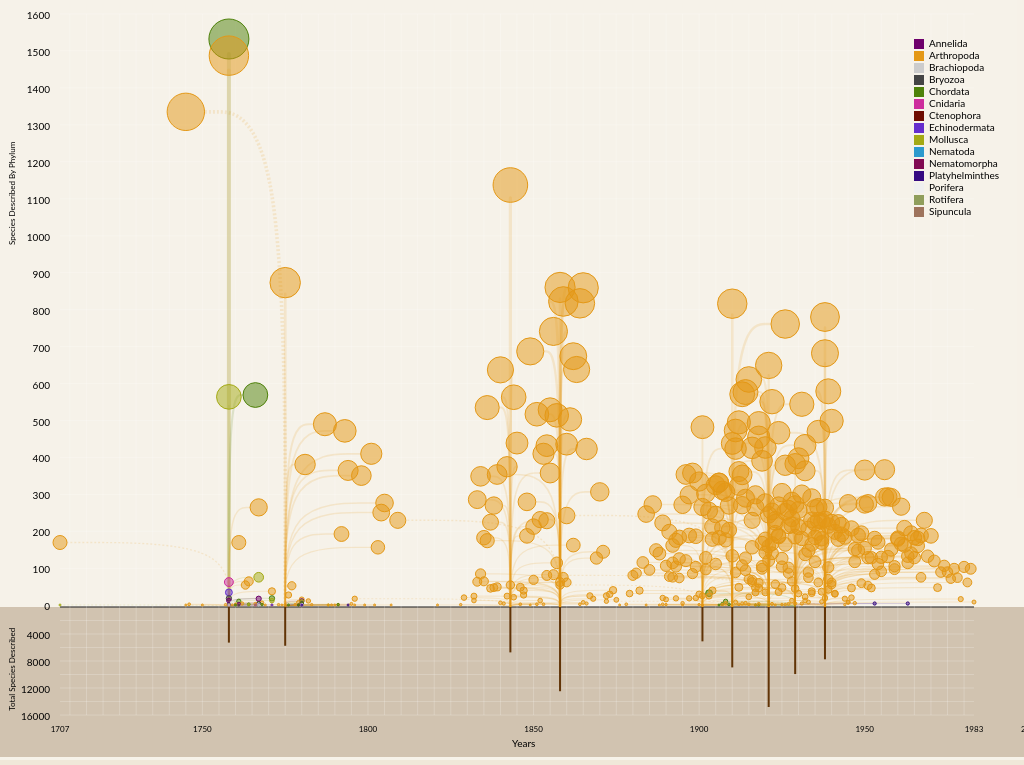
D3 v3 page, settled after 480 driven frames (8 s of simulated time); the page loaded 1 data file(s).


// ── js/tree.js
$(function(){

// cache some variables
var data,
	min_count = 0,
	max_count,
	min_phylum_count,
	max_phylum_count,
	min_year,
	max_year,
	year_scale,
	leaf_y_scale,
	leaf_r_scale,
	root_y_scale,
	root_width_scale,
	branch_width_scale,
	svg,
	main_g,
	branch_wrapper,
	leaf_wrapper,
	root_wrapper;

var colors = {
	"Arthropoda":"rgb(228, 152, 22)",
	"Chordata":"#4e810a",
	"Mollusca":"rgb(164, 170, 20)",
	"Cnidaria":"#cd2d9d",
	"Ctenophora":"#6e0c00",
	"Annelida":"#6e006b",
	"Echinodermata":"#652dcd",
	"Nematoda":"#2d9acd",
	"Acanthocephala":"#cdca2d",
	"Platyhelminthes":"#350a81",
	"Nematomorpha":"#810a52",
	"Onychophora":"#cd472d",
	"Sipuncula":"#9e735c",
	"Rotifera":"#909e5c",
	"Gastrotricha":"#566455",
	"Brachiopoda":"#ccc",
	"Bryozoa":"#444",
	"Nemertea":"#000",
	"Porifera":"#efefef"
};


	var w = window,
	    d = document,
	    e = d.documentElement,
	    g = d.getElementsByTagName('body')[0],
	    x = w.innerWidth || e.clientWidth || g.clientWidth,
	    y = w.innerHeight|| e.clientHeight|| g.clientHeight;

	var padding = {
			top: 50,
			right: 50,
			bottom: 50,
			left: 60	
		},
		width = x,
		height = y,
		root_height = 100,
		root_width = 1,
		opacity = .5,
		max_radius = 20,
		min_radius = 1,
		branch_opacity = .15,
		opacity = {
			branch: .15,
			root : 1,
			leaf: 1,
			lifetime: 1
		};
		
		
		var unique_phylums = [];
		
		
		
/*
		
		// for print version
		width = 1440;
		height=1728;
		
		aspect_ratio = width/height;
		height = y;
		width = x * aspect_ratio;
		
*/


function AUTHOR_TREE(){
	return null;
}


	
	
AUTHOR_TREE.prototype.branch = function(x1,y1,x2,y2,count,highYear,year){
	return function(){
		var path;
				var branch_data = [];
				
				var temp_data;
					
				branch_data.push({x:x1,y:y1});
				
												
				branch_data.push({
					x: x1,
					y: leaf_y_scale(count)
				});
				
				if (year < highYear) {
					branch_data.push({x:x2 + (leaf_r_scale(count)),y:y2});
				} else if (year == highYear) {
					branch_data.push({x:x2,y:y2 + (leaf_r_scale(count))});
				} else {
					branch_data.push({x:x2 - (leaf_r_scale(count)),y:y2});
				}
			
				var line_function = d3.svg.line()
					.x(function(d){return d.x;})
					.y(function(d){return d.y;})
					.interpolate('basis');
					
									
				return line_function(branch_data);
	};
};	


var tree = new AUTHOR_TREE();


/******** BUILD SCALES ************/
var build_scales = function(data) {
	var phylum_counts = [],
		total_counts = [],
		temp_count,
		describe_years = [];
	
	for (var i = 0; i<data.length; i++){
		temp_count = 0;
		
		for (var x = 0; x<data[i].years.length; x++){
			phylum_counts.push(data[i].years[x].count);
			temp_count += data[i].years[x].count;
			describe_years.push(data[i].years[x].year);
		}
		total_counts.push(temp_count);
		data[i].total = temp_count;
	}
		
	min_phylum_count = d3.min(phylum_counts);
	max_phylum_count = d3.max(phylum_counts);
	phylum_counts = null;
	
	max_count = d3.max(total_counts);
	total_counts = null;
	
	min_year = d3.min(data,function(d){return d.birth;});
	max_year = d3.max(describe_years);
	

	year_scale = d3.scale.linear().range([padding.left,width - padding.right]).domain([min_year,max_year]);	
	//leaf_y_scale = d3.scale.linear().range([height - padding.bottom - (root_height*2) -padding.bottom,padding.top ]).domain([1,max_phylum_count]);
	leaf_y_scale = d3.scale.linear().range([height - padding.bottom - (root_height) - 2,padding.top ]).domain([1,max_phylum_count]);
	leaf_r_scale = d3.scale.sqrt().range([min_radius,max_radius]).domain([min_phylum_count,max_phylum_count]);
	root_y_scale = d3.scale.linear().range([0,root_height]).domain([0,max_count]);
	root_width_scale = d3.scale.linear().range([1,10]).domain([min_phylum_count,max_phylum_count]);
	branch_width_scale = d3.scale.linear().range([1,4]).domain([min_phylum_count,max_phylum_count]);
};


/***** BUILD BASE ************/
var build_base = function(data){
	svg = d3.select('#top-100-svg').append('svg')
	.attr({
		width: width,
		height: height
	});
	
	main_g = svg.append('g').attr('id','main_g');
	
	
	var dirt = main_g.append('rect').attr({
		x: 0,
		y: height - root_height - padding.bottom,
		width: width,
		height: root_height + padding.bottom,
		id : 'dirt'
	});
	
	
	
	var year_axis = main_g.append('line')
		.attr({
			x1: year_scale(min_year),
			y1: height - root_height -padding.bottom,
			x2: year_scale(max_year),
			y2: height - root_height -padding.bottom,
			"class": 'yearline'	
		}).style('stroke','black');
		
		
	var year_grid = main_g.append('g').attr('id',"year_grid");
	
	for (var i =min_year; i < max_year; i++) {
		if (i % 5 == 0) {
			year_grid.append('line').attr({
				x1: year_scale(i),
				y1: leaf_y_scale(Math.ceil(max_phylum_count/100)*100),
				x2: year_scale(i),
				y2: height - root_height - padding.bottom + + root_y_scale(Math.ceil(max_count/2000)*2000)
			});
		}
	}
	
	
	var leaf_grid = main_g.append('g').attr('id',"leaf_grid");
	
	for (var i = 0; i < max_phylum_count + 100; i+=100) {
		leaf_grid.append('line').attr({
			x1: padding.left,
			y1: leaf_y_scale(i),
			x2: width - padding.right,
			y2: leaf_y_scale(i)
		});
	}
	
	var root_grid = main_g.append('g').attr('id',"root_grid")
		.attr('transform','translate(0,' + (height - root_height -padding.bottom ) + ')');
	
	for (var i = 0; i < max_count + 2000; i+=2000) {
		root_grid.append('line').attr({
			x1: padding.left,
			y1: root_y_scale(i),
			x2: width - padding.right,
			y2: root_y_scale(i)
		});
	}
	
	var leaf_numbers = main_g.append('g').attr('class','numbers');
	
	for (var i = 0; i < max_phylum_count + 100; i+=100) {
		leaf_numbers.append('text').attr({
			x: padding.left - 10,
			y: leaf_y_scale(i) + 5,
		}).text(i)
		.style('text-anchor','end');
	}
	
	var root_numbers = main_g.append('g').attr('class','numbers')
		.attr('transform','translate(0,' + (height - root_height -padding.bottom ) + ')');
	
	for (var i = 4000; i < max_count + 2000; i+=4000) {
		root_numbers.append('text').attr({
			x: padding.left - 10,
			y: root_y_scale(i) + 5,
		}).text(i)
		.style('text-anchor','end');
	}
	
	leaf_numbers.append('text').text('Species Described By Phylum')
		.attr('transform','rotate(-90),translate(-'+width/4+',15)')
		.attr('class','title');
		
	var root_title = root_numbers.append('text').text('Total Species Described')
		.attr({
			x:0,
			y:0,
			"class":'title'
		});
	var rt_length = root_title.node().getComputedTextLength();
	root_title.attr('transform','rotate(-90),translate(-'+(rt_length + (rt_length/4))+',15)');
	
	var year_title = main_g.append('text').attr({
			x: width/2,
			y: height - 10,
			"class":'title'
	}).text('Years')
	.style('font-size','10px');
	
	var year_axis_titles = main_g.append('g').attr('id','year-axis-titles');
	
	year_axis_titles.append('text').attr({
			x: year_scale(min_year),
			y: height - 25,
			"class":'year_axis_title'
		}).text(min_year)
		.style('text-anchor','middle');
		
	year_axis_titles.append('text').attr({
		x: year_scale(max_year),
		y: height - 25,
		"class":'year_axis_title'
	}).text(max_year)
	.style('text-anchor','middle');
	
	for (var i = 1750; i < max_year + 49; i+=50) {
		year_axis_titles.append('text').attr({
			x: year_scale(i),
			y: height - 25,
			"class":'year_axis_title'
		}).text(i)
		.style('text-anchor','middle');
	}
	
	
	branch_wrapper = main_g.append('g').attr('id','branch-wrapper');
	
	leaf_wrapper = main_g.append('g').attr('id','leaf-wrapper');
	
	root_wrapper = main_g.append('g').attr('id','root-wrapper');
	

};


/***** BUILD AUTHOR *********/	
var build_author = function(data){

	var author = [data];
	var years_no_zeroes = [];
		

	// set high hear
	function compare(a,b) {
	  if (a.count > b.count)
	     return -1;
	  if (a.count < b.count)
	    return 1;
	  return 0;
	}
	
	var ayears;
	ayears = author[0].years;	
	ayears.sort(compare);	
		
	if (ayears[0].year == 0) {
		author[0].highYear = ayears[1].year;
	} else {
		author[0].highYear = ayears[0].year;
	}
	
	for (var i = 0; i< author[0].years.length; i++){
		// handle unknown years
		if (author[0].years[i].year == 0) {
			author[0].years[i].year = author[0].birth;
			author[0].hasUnknown = true;
		}
		
		// push into unique phylums for legend
		if (unique_phylums.indexOf(author[0].years[i].phylum) == -1) {
			unique_phylums.push(author[0].years[i].phylum);
		}
		
	}
			
		
	//branches
/*
	var branch = function(x1,y1,x2,y2,count,highYear,year) {
				var path;
				var branch_data = [];
				
				var temp_data;
					
				branch_data.push({x:x1,y:y1});
				
												
				branch_data.push({
					x: x1,
					y: leaf_y_scale(count)
				});
				
				if (year < highYear) {
					branch_data.push({x:x2 + (leaf_r_scale(count)),y:y2});
				} else if (year == highYear) {
					branch_data.push({x:x2,y:y2 + (leaf_r_scale(count))});
				} else {
					branch_data.push({x:x2 - (leaf_r_scale(count)),y:y2});
				}
			
				var line_function = d3.svg.line()
					.x(function(d){return d.x;})
					.y(function(d){return d.y;})
					.interpolate('basis');
					
									
				return line_function(branch_data);
			};
			
*/
			
	var branch_g = branch_wrapper.append('g');
	
	
		
	//leafs
	var build_leaf = function(leaf_d){
	
		var leaf_g = leaf_wrapper.append('g');
			
		var leaf = leaf_g.selectAll('.leaf').data([leaf_d]).enter().append('circle');
		
		
		leaf.style('fill',colors[leaf_d.phylum])
			.style('stroke',colors[leaf_d.phylum])
			.style('fill-opacity',.5)
			.attr({
				cx: function(){ return year_scale(leaf_d.year);},
				cy: function(){ return leaf_y_scale(leaf_d.count);},
				r: 0,
				'class': 'leaf',
				"data-count": leaf_d.count,
				"data-year": leaf_d.year,
				"data-author": leaf_d.author
			}).transition().duration(500)
			.attr('r', function(){ return leaf_r_scale(leaf_d.count);});
			
			
			
	};
	
	
	
	var leaf_functions = [];
	
	var create_leaf_func = function(data,i){
		return function(){
			if (i == leaf_functions.length - 1){
				d3.selectAll('.branch').style('stroke-dasharray',function(d){ return (d.birth == d.year) ? "2 2" : 0;   });
			}
			build_leaf(data);
		}	
	};
	
	branch_g.selectAll('.branch')
		.data(author).enter()
		.append('g')
		.attr('class','branch_g')
		.each(function(d,i){
			for (var x = 0; x < d.years.length-1; x++){	
				var leaf_data = {
							year : 	d.years[x].year,
							count : d.years[x].count,
							author : d.author,
							phylum : d.years[x].phylum,
							birth: d.birth
						};
						
				leaf_functions[x] = create_leaf_func(leaf_data,x);
				
				var path = d3.select(this).append('path')
					.style('stroke',function(d){
					phy = d.years[x].phylum;
					return colors[d.years[x].phylum]})
					.style('opacity',opacity['branch'])
					.style('fill','transparent')
					.style('stroke-width',function(d){return branch_width_scale(d.years[x].count)})
					.attr({
						d: tree.branch(year_scale(d.highYear),height - root_height - padding.bottom ,year_scale(d.years[x].year),leaf_y_scale(d.years[x].count),d.years[x].count,d.highYear,d.years[x].year),
						'class': 'branch',
						"data-count": d.years[x].count,
						"data-year": d.years[x].year,
						"data-author": d.author
					});
				
				var totalLength = path.node().getTotalLength();	

				path.attr("stroke-dasharray", totalLength + " " + totalLength)
				  .attr("stroke-dashoffset", totalLength)
				  .transition()
				    .duration(500)
				    .ease("linear")
				    .attr("stroke-dashoffset", 0)
				    .each('end',leaf_functions[x]);
				    
				 
				// set phylum for data 
				var path_data = [{
					author: d.author,
					phylum:d.years[x].phylum,
					year : d.years[x].year,
					birth: d.birth	
				}];
				
				path.data(path_data);
				

			}
		});
		
	
	
	//roots
		
	var root_g = root_wrapper.append('g')
		.attr('transform','translate(0,' + (height - root_height -padding.bottom ) + ')');
	
	
		var aut;
		root_g.selectAll('.root')
			.data(author).enter()
			.append('rect')
			.attr({
				x: function(d){ aut = d.author; return year_scale(d.highYear) - 1;},
				y: 0,
				width: 2,
				height: function(d){return root_y_scale(d.total);},
				"class": 'root'
			});
			
		var lifetime = main_g.append('g').attr('class','lifetime')
			.attr('transform','translate(0,' + (height - root_height -padding.bottom ) + ')');

		lifetime.data([{author:aut}]);
		
		lifetime.selectAll('.lifetime-line')
			.data(author).enter()
			.append('line')
			.attr({
				x1: function(d){return year_scale(d.birth);},
				y1: function(d){return root_y_scale(d.total);},
				x2: function(d){return year_scale(d.death);},
				y2: function(d){return root_y_scale(d.total);},
				"class":'lifetime-line'
			});
			
		lifetime.selectAll('.lifetime-birth-tick')
			.data(author).enter()
			.append('line')
			.attr({
				x1: function(d){return year_scale(d.birth);},
				y1: function(d){return root_y_scale(d.total) - 5;},
				x2: function(d){return year_scale(d.birth);},
				y2: function(d){return root_y_scale(d.total) + 5;},
				"class":'lifetime-birth-tick'
			});
			
		lifetime.selectAll('.lifetime-death-tick')
			.data(author).enter()
			.append('line')
			.attr({
				x1: function(d){return year_scale(d.death);},
				y1: function(d){return root_y_scale(d.total) - 5;},
				x2: function(d){return year_scale(d.death);},
				y2: function(d){return root_y_scale(d.total) + 5;},
				"class":'lifetime-birth-tick'
			});
			
		lifetime.selectAll('.lifetime-birth').data(author).enter().append('text')
			.text(function(d){return d.birth;})
			.attr({
				x: function(d){return year_scale(d.birth) - 10;},
				y: function(d){return root_y_scale(d.total) - 7;},
				"class": 'lifetime-birth title'
			});
			
		lifetime.selectAll('.lifetime-death').data(author).enter().append('text')
			.text(function(d){return d.death;})
			.attr({
				x: function(d){return year_scale(d.death) - 10;},
				y: function(d){return root_y_scale(d.total) - 7;},
				"class": 'lifetime-death title'
			});
			
			
	}; // end build nav
	

var build_interactions = function(){
		var trees = svg.selectAll('.leaf,.branch,.root,.lifetime');
				
		trees.on("mouseover",function(d){
			var author = this.__data__.author;
			trees.transition().duration(50).style('opacity',function () {
	        	return (this.__data__.author == author) ? opacity[d3.select(this).attr('class')] : 0;
			});
			tooltip.html(
				this.__data__.count + ' species<br />' + this.__data__.year
			); 
			tooltip.style("visibility", "visible");			
		});
		
		trees.on("mouseout",function(d){
			var author = this.__data__.author;
			trees.transition().duration(50).style('opacity',function(){
				return (d3.select(this).attr('class') == 'lifetime') ? 0 : opacity[d3.select(this).attr('class')]; 
			});
			tooltip.style("visibility", "hidden");
		});
            
		trees.on("mousemove", function(){return tooltip.style("top", (event.pageY-10)+"px").style("left",(event.pageX+10)+"px");});

        
        
	var tooltip = d3.select("body")
		.append("div")
		.attr('id','tooltip')
		.style("position", "absolute")
		.style("z-index", "10")
		.style("visibility", "hidden")
		.text("a simple tooltip");
};	
			
			
var build_legend = function(){
	var legend = main_g.append('g').attr('id','legend');
	
	legend.attr('transform','translate(' + (width - padding.right - 60) + ','+padding.top+')');
	
	var space = 12;
	
	unique_phylums.sort();
	
	legend.selectAll('.legend-text').data(unique_phylums).enter()
		.append('text').text(function(d){return d;})
			.attr({
				x: 15,
				y: function(d,i){return space * i +8;},
				"class":'legend-text'
			})
			
	legend.selectAll('.legend-rect').data(unique_phylums).enter()
		.append('rect')
		.attr({
				x: 0,
				y: function(d,i){ return space * i; },
				width: 10,
				height: 10,
				"class":'legend-rect'
			}).style('fill',function(d){return colors[d];});
	
	
	var legend_items = svg.selectAll('.legend-text,.legend-rect');
	
	legend_items.on('mouseover',function(d){
		var phylum = this.__data__;		
		var trees = svg.selectAll('.leaf,.branch,.root');
		trees.transition().duration(50).style('opacity',function () {
        	return (this.__data__.phylum == phylum) ? opacity[d3.select(this).attr('class')] : 0;
		});
	});
	
	legend_items.on('mouseout',function(){
		var trees = svg.selectAll('.leaf,.branch,.root');
		trees.transition().duration(50).style('opacity',function(){
				return opacity[d3.select(this).attr('class')]; 
			});
	});
	

};

	

	
var build_viz = function(){
	d3.json('js/tree-authors-utf8-10.json',function(data){
	
	
		var half_data = [];
		for(var i = 0; i<10;i++){
			half_data.push(data[i]);
		}
	
		build_scales(half_data);
		build_base(half_data);
	
		for (var i =0; i<half_data.length; i++){
			build_author(half_data[i]);
		}

		setTimeout(build_interactions,2000);
		build_legend();
	
	});
	
		
};
build_viz();

});

### data: js/tree-authors-utf8-10.json
[
 {
  "author": "Edward Meyrick",
  "birth": 1854,
  "death": 1938,
  "years": [
   {
    "year": 0,
    "phylum": "Arthropoda",
    "count": 81
   },
   {
    "year": 1876,
    "phylum": "Arthropoda",
    "count": 1
   },
   {
    "year": 1878,
    "phylum": "Arthropoda",
    "count": 3
   },
   {
    "year": 1879,
    "phylum": "Arthropoda",
    "count": 32
   },
   {
    "year": 1880,
    "phylum": "Arthropoda",
    "count": 81
   },
   {
    "year": 1881,
    "phylum": "Arthropoda",
    "count": 87
   },
   {
    "year": 1882,
    "phylum": "Arthropoda",
    "count": 40
   },
   {
    "year": 1883,
    "phylum": "Arthropoda",
    "count": 116
   },
   "... 54 more items"
  ]
 },
 {
  "author": "Francis Walker",
  "birth": 1809,
  "death": 1874,
  "years": [
   {
    "year": 0,
    "phylum": "Arthropoda",
    "count": 230
   },
   {
    "year": 1832,
    "phylum": "Arthropoda",
    "count": 25
   },
   {
    "year": 1833,
    "phylum": "Arthropoda",
    "count": 64
   },
   {
    "year": 1834,
    "phylum": "Arthropoda",
    "count": 85
   },
   {
    "year": 1835,
    "phylum": "Arthropoda",
    "count": 65
   },
   {
    "year": 1836,
    "phylum": "Arthropoda",
    "count": 175
   },
   {
    "year": 1837,
    "phylum": "Arthropoda",
    "count": 46
   },
   {
    "year": 1838,
    "phylum": "Arthropoda",
    "count": 48
   },
   "... 37 more items"
  ]
 },
 {
  "author": "Wilfred Backhouse Alexander",
  "birth": 1885,
  "death": 1965,
  "years": [
   {
    "year": 1903,
    "phylum": "Chordata",
    "count": 33
   },
   {
    "year": 1906,
    "phylum": "Chordata",
    "count": 1
   },
   {
    "year": 1907,
    "phylum": "Chordata",
    "count": 4
   },
   {
    "year": 1908,
    "phylum": "Chordata",
    "count": 11
   },
   {
    "year": 1909,
    "phylum": "Chordata",
    "count": 3
   },
   {
    "year": 1911,
    "phylum": "Arthropoda",
    "count": 9
   },
   {
    "year": 1912,
    "phylum": "Arthropoda",
    "count": 49
   },
   {
    "year": 1913,
    "phylum": "Arthropoda",
    "count": 108
   },
   "... 59 more items"
  ]
 },
 {
  "author": "George Hampson",
  "birth": 1860,
  "death": 1936,
  "years": [
   {
    "year": 0,
    "phylum": "Arthropoda",
    "count": 243
   },
   {
    "year": 1888,
    "phylum": "Arthropoda",
    "count": 1
   },
   {
    "year": 1889,
    "phylum": "Arthropoda",
    "count": 3
   },
   {
    "year": 1890,
    "phylum": "Arthropoda",
    "count": 2
   },
   {
    "year": 1891,
    "phylum": "Arthropoda",
    "count": 199
   },
   {
    "year": 1892,
    "phylum": "Arthropoda",
    "count": 115
   },
   {
    "year": 1893,
    "phylum": "Arthropoda",
    "count": 176
   },
   {
    "year": 1894,
    "phylum": "Arthropoda",
    "count": 184
   },
   "... 33 more items"
  ]
 },
 {
  "author": "Stephan von Breuning",
  "birth": 1894,
  "death": 1983,
  "years": [
   {
    "year": 1926,
    "phylum": "Arthropoda",
    "count": 3
   },
   {
    "year": 1927,
    "phylum": "Arthropoda",
    "count": 4
   },
   {
    "year": 1928,
    "phylum": "Arthropoda",
    "count": 13
   },
   {
    "year": 1931,
    "phylum": "Arthropoda",
    "count": 5
   },
   {
    "year": 1932,
    "phylum": "Arthropoda",
    "count": 23
   },
   {
    "year": 1933,
    "phylum": "Arthropoda",
    "count": 9
   },
   {
    "year": 1934,
    "phylum": "Arthropoda",
    "count": 38
   },
   {
    "year": 1935,
    "phylum": "Arthropoda",
    "count": 222
   },
   "... 47 more items"
  ]
 },
 {
  "author": "Carl Henrik Boheman",
  "birth": 1796,
  "death": 1868,
  "years": [
   {
    "year": 0,
    "phylum": "Arthropoda",
    "count": 18
   },
   {
    "year": 1821,
    "phylum": "Arthropoda",
    "count": 1
   },
   {
    "year": 1828,
    "phylum": "Arthropoda",
    "count": 2
   },
   {
    "year": 1829,
    "phylum": "Arthropoda",
    "count": 21
   },
   {
    "year": 1832,
    "phylum": "Arthropoda",
    "count": 13
   },
   {
    "year": 1833,
    "phylum": "Arthropoda",
    "count": 286
   },
   {
    "year": 1834,
    "phylum": "Arthropoda",
    "count": 349
   },
   {
    "year": 1835,
    "phylum": "Arthropoda",
    "count": 183
   },
   "... 29 more items"
  ]
 },
 {
  "author": "Johan Christian Fabricius",
  "birth": 1745,
  "death": 1808,
  "years": [
   {
    "year": 0,
    "phylum": "Arthropoda",
    "count": 1335
   },
   {
    "year": 1771,
    "phylum": "Arthropoda",
    "count": 1
   },
   {
    "year": 1773,
    "phylum": "Arthropoda",
    "count": 2
   },
   {
    "year": 1774,
    "phylum": "Arthropoda",
    "count": 1
   },
   {
    "year": 1775,
    "phylum": "Arthropoda",
    "count": 873
   },
   {
    "year": 1776,
    "phylum": "Arthropoda",
    "count": 28
   },
   {
    "year": 1776,
    "phylum": "Chordata",
    "count": 1
   },
   {
    "year": 1777,
    "phylum": "Arthropoda",
    "count": 53
   },
   "... 40 more items"
  ]
 },
 {
  "author": "Alphonse Hustache",
  "birth": 1872,
  "death": 1949,
  "years": [
   {
    "year": 0,
    "phylum": "Arthropoda",
    "count": 11
   },
   {
    "year": 1901,
    "phylum": "Arthropoda",
    "count": 1
   },
   {
    "year": 1910,
    "phylum": "Arthropoda",
    "count": 1
   },
   {
    "year": 1912,
    "phylum": "Arthropoda",
    "count": 3
   },
   {
    "year": 1913,
    "phylum": "Arthropoda",
    "count": 5
   },
   {
    "year": 1914,
    "phylum": "Arthropoda",
    "count": 6
   },
   {
    "year": 1915,
    "phylum": "Arthropoda",
    "count": 3
   },
   {
    "year": 1916,
    "phylum": "Arthropoda",
    "count": 63
   },
   "... 31 more items"
  ]
 },
 "... 2 more items"
]